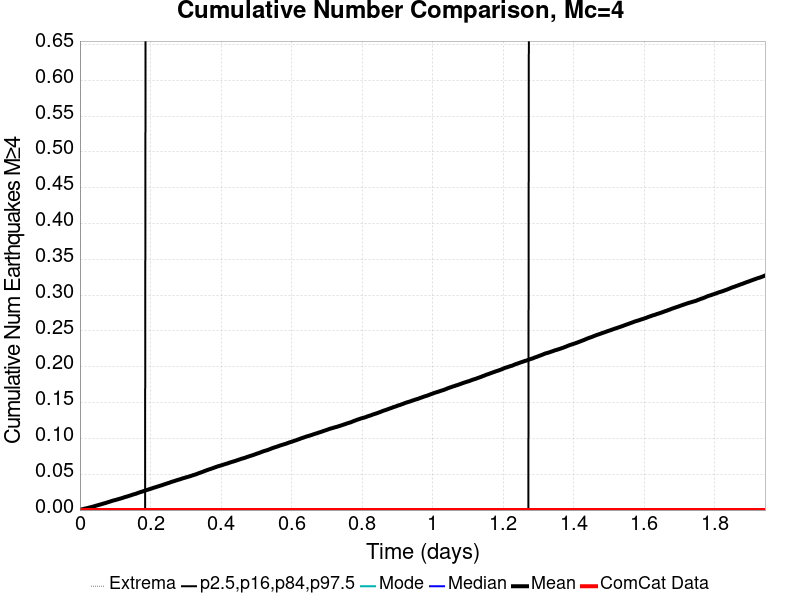

The file beside this chart, header and first rows:
Time (days), ComCat Data, Simulation Mean, Simulation Median, Simulation Mode, Simulation Minimum, Simulation Maximum, 2.5 %-ile, 16 %-ile, 84 %-ile, 97.5 %-ile
0.0, 0.0, 0.0, 0.0, 0.0, 0.0, 0.0, 0.0, 0.0, 0.0, 0.0
0.001944, 0.0, 3.8E-4, 0.0, 0.0, 0.0, 2.0, 0.0, 0.0, 0.0, 0.0
0.003889, 0.0, 7.0E-4, 0.0, 0.0, 0.0, 2.0, 0.0, 0.0, 0.0, 0.0
0.005833, 0.0, 0.00103, 0.0, 0.0, 0.0, 3.0, 0.0, 0.0, 0.0, 0.0
0.007777, 0.0, 0.00127, 0.0, 0.0, 0.0, 3.0, 0.0, 0.0, 0.0, 0.0
0.009721, 0.0, 0.00146, 0.0, 0.0, 0.0, 3.0, 0.0, 0.0, 0.0, 0.0
0.01167, 0.0, 0.00172, 0.0, 0.0, 0.0, 3.0, 0.0, 0.0, 0.0, 0.0
0.01361, 0.0, 0.00202, 0.0, 0.0, 0.0, 3.0, 0.0, 0.0, 0.0, 0.0
0.01555, 0.0, 0.00221, 0.0, 0.0, 0.0, 3.0, 0.0, 0.0, 0.0, 0.0
0.0175, 0.0, 0.0024, 0.0, 0.0, 0.0, 3.0, 0.0, 0.0, 0.0, 0.0
0.01944, 0.0, 0.00259, 0.0, 0.0, 0.0, 3.0, 0.0, 0.0, 0.0, 0.0
0.02139, 0.0, 0.0028, 0.0, 0.0, 0.0, 3.0, 0.0, 0.0, 0.0, 0.0
0.02333, 0.0, 0.00308, 0.0, 0.0, 0.0, 3.0, 0.0, 0.0, 0.0, 0.0
0.02528, 0.0, 0.00339, 0.0, 0.0, 0.0, 3.0, 0.0, 0.0, 0.0, 0.0
0.02722, 0.0, 0.00359, 0.0, 0.0, 0.0, 3.0, 0.0, 0.0, 0.0, 0.0
0.02916, 0.0, 0.00378, 0.0, 0.0, 0.0, 3.0, 0.0, 0.0, 0.0, 0.0
0.03111, 0.0, 0.00402, 0.0, 0.0, 0.0, 3.0, 0.0, 0.0, 0.0, 0.0
0.03305, 0.0, 0.00432, 0.0, 0.0, 0.0, 3.0, 0.0, 0.0, 0.0, 0.0
0.035, 0.0, 0.00453, 0.0, 0.0, 0.0, 3.0, 0.0, 0.0, 0.0, 0.0
0.03694, 0.0, 0.00481, 0.0, 0.0, 0.0, 3.0, 0.0, 0.0, 0.0, 0.0
0.03889, 0.0, 0.00502, 0.0, 0.0, 0.0, 3.0, 0.0, 0.0, 0.0, 0.0
0.04083, 0.0, 0.00537, 0.0, 0.0, 0.0, 3.0, 0.0, 0.0, 0.0, 0.0
0.04277, 0.0, 0.00568, 0.0, 0.0, 0.0, 3.0, 0.0, 0.0, 0.0, 0.0
0.04472, 0.0, 0.00596, 0.0, 0.0, 0.0, 4.0, 0.0, 0.0, 0.0, 0.0
0.04666, 0.0, 0.00622, 0.0, 0.0, 0.0, 4.0, 0.0, 0.0, 0.0, 0.0
0.04861, 0.0, 0.00649, 0.0, 0.0, 0.0, 4.0, 0.0, 0.0, 0.0, 0.0
0.05055, 0.0, 0.00676, 0.0, 0.0, 0.0, 4.0, 0.0, 0.0, 0.0, 0.0
0.0525, 0.0, 0.00702, 0.0, 0.0, 0.0, 4.0, 0.0, 0.0, 0.0, 0.0
0.05444, 0.0, 0.00734, 0.0, 0.0, 0.0, 4.0, 0.0, 0.0, 0.0, 0.0
0.05638, 0.0, 0.00754, 0.0, 0.0, 0.0, 4.0, 0.0, 0.0, 0.0, 0.0
0.05833, 0.0, 0.00775, 0.0, 0.0, 0.0, 4.0, 0.0, 0.0, 0.0, 0.0
0.06027, 0.0, 0.00813, 0.0, 0.0, 0.0, 4.0, 0.0, 0.0, 0.0, 0.0
0.06222, 0.0, 0.00842, 0.0, 0.0, 0.0, 6.0, 0.0, 0.0, 0.0, 0.0
0.06416, 0.0, 0.00867, 0.0, 0.0, 0.0, 7.0, 0.0, 0.0, 0.0, 0.0
0.06611, 0.0, 0.00897, 0.0, 0.0, 0.0, 7.0, 0.0, 0.0, 0.0, 0.0
0.06805, 0.0, 0.00925, 0.0, 0.0, 0.0, 7.0, 0.0, 0.0, 0.0, 0.0
0.06999, 0.0, 0.00951, 0.0, 0.0, 0.0, 7.0, 0.0, 0.0, 0.0, 0.0
0.07194, 0.0, 0.00977, 0.0, 0.0, 0.0, 7.0, 0.0, 0.0, 0.0, 0.0
0.07388, 0.0, 0.01005, 0.0, 0.0, 0.0, 7.0, 0.0, 0.0, 0.0, 0.0
0.07583, 0.0, 0.01039, 0.0, 0.0, 0.0, 7.0, 0.0, 0.0, 0.0, 0.0
0.07777, 0.0, 0.01074, 0.0, 0.0, 0.0, 7.0, 0.0, 0.0, 0.0, 0.0
0.07972, 0.0, 0.01098, 0.0, 0.0, 0.0, 8.0, 0.0, 0.0, 0.0, 0.0
0.08166, 0.0, 0.0113, 0.0, 0.0, 0.0, 8.0, 0.0, 0.0, 0.0, 0.0
0.0836, 0.0, 0.01159, 0.0, 0.0, 0.0, 8.0, 0.0, 0.0, 0.0, 0.0
0.08555, 0.0, 0.0119, 0.0, 0.0, 0.0, 8.0, 0.0, 0.0, 0.0, 0.0
0.08749, 0.0, 0.01223, 0.0, 0.0, 0.0, 8.0, 0.0, 0.0, 0.0, 0.0
0.08944, 0.0, 0.01256, 0.0, 0.0, 0.0, 8.0, 0.0, 0.0, 0.0, 0.0
0.09138, 0.0, 0.01282, 0.0, 0.0, 0.0, 8.0, 0.0, 0.0, 0.0, 0.0
0.09332, 0.0, 0.01316, 0.0, 0.0, 0.0, 8.0, 0.0, 0.0, 0.0, 0.0
0.09527, 0.0, 0.01336, 0.0, 0.0, 0.0, 9.0, 0.0, 0.0, 0.0, 0.0
0.09721, 0.0, 0.01368, 0.0, 0.0, 0.0, 9.0, 0.0, 0.0, 0.0, 0.0
0.09916, 0.0, 0.0139, 0.0, 0.0, 0.0, 9.0, 0.0, 0.0, 0.0, 0.0
0.1011, 0.0, 0.01414, 0.0, 0.0, 0.0, 9.0, 0.0, 0.0, 0.0, 0.0
0.103, 0.0, 0.01438, 0.0, 0.0, 0.0, 9.0, 0.0, 0.0, 0.0, 0.0
0.105, 0.0, 0.01469, 0.0, 0.0, 0.0, 9.0, 0.0, 0.0, 0.0, 0.0
0.1069, 0.0, 0.01495, 0.0, 0.0, 0.0, 9.0, 0.0, 0.0, 0.0, 0.0
0.1089, 0.0, 0.01529, 0.0, 0.0, 0.0, 9.0, 0.0, 0.0, 0.0, 0.0
0.1108, 0.0, 0.0155, 0.0, 0.0, 0.0, 9.0, 0.0, 0.0, 0.0, 0.0
0.1128, 0.0, 0.01581, 0.0, 0.0, 0.0, 9.0, 0.0, 0.0, 0.0, 0.0
0.1147, 0.0, 0.01607, 0.0, 0.0, 0.0, 9.0, 0.0, 0.0, 0.0, 0.0
... 940 more rows
